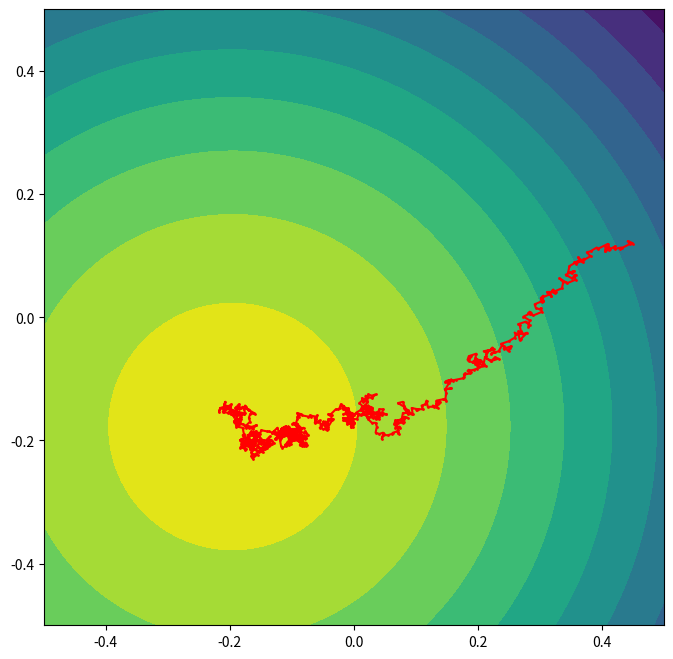

Python code for this plot:
#!/usr/bin/env python3
# -*- coding: utf-8 -*-
"""
Created on Wed Jul 30 17:45:09 2025

[redacted]
"""

import numpy as np
import matplotlib.pyplot as plt
from scipy.stats import norm
import random as random

#simulation is working but there are some issues
#the derivatives from point to point are very small
#this means the learning rate needs to be very high, especially when ecoli are from from source
#this is causing some weird behavior where sometimes they find it sometimes not

##TO_DO
##Develop a better equation for creating the gradient

class EColi:
    def __init__(self, N, num_ecoli=1, box_width=1, box_height=1, 
                 grid_res = 500, tumble_step=5, learning_rate=50000, grad_seeds=1,
                 memory = 4):
        
        #gradient descent parameters
        self.N = N
        self.tumble_step = tumble_step
        self.learning_rate = learning_rate
        self.memory = memory
        
        #setup for seeding ecoli at random positions
        self.num_ecoli = num_ecoli
        self.grad_seeds = grad_seeds
        self.x_bounds = box_width/2
        self.y_bounds = box_height/2
        
        self.grid_res = grid_res
        self.x_grid = np.linspace(-self.x_bounds, self.x_bounds, grid_res)
        self.y_grid = np.linspace(-self.y_bounds, self.y_bounds, grid_res)
        
        self.X = np.zeros((num_ecoli,N), dtype=int)
        self.Y = np.zeros((num_ecoli,N), dtype=int)
        self.X[:,0] = np.random.randint(0, len(self.x_grid), (num_ecoli,))
        self.Y[:,0] = np.random.randint(0, len(self.y_grid), (num_ecoli,))
        
        #setup for seeding gradient
        self.X_grad, self.Y_grad = np.meshgrid(self.x_grid,self.y_grid)
        self.grad_xcenter = np.random.randint(0, len(self.x_grid), (self.grad_seeds,))
        self.grad_ycenter = np.random.randint(0, len(self.y_grid), (self.grad_seeds,))
        self.pdf = np.zeros((len(self.x_grid),len(self.y_grid)))
        
        self.ecoli_grid_xpos = np.zeros((self.num_ecoli,self.N))
        self.ecoli_grid_ypos = np.zeros((self.num_ecoli,self.N))
        

    def tumble_ecoli(self, n):
        
        x_tumble = np.random.choice([-1,1], size = (self.num_ecoli, self.tumble_step)).sum(axis=1)
        y_tumble = np.random.choice([-1,1], size = (self.num_ecoli, self.tumble_step)).sum(axis=1)
        
        self.X[:,n+1] = np.clip((self.X[:,n] + x_tumble), a_min=0, a_max = len(self.x_grid)-1)
        self.Y[:,n+1] = np.clip((self.Y[:,n] + y_tumble), a_min=0, a_max = len(self.y_grid)-1)
        
        
    def run_ecoli(self,n):

        delta_x = self.X[:,n] - self.X[:,n-self.memory]
        delta_y = self.Y[:,n] - self.Y[:,n-self.memory]
        
        #if forward or backward delta is out of bounds then clip
        x_fwd = np.clip((self.X[:,n] + delta_x), a_min=0, a_max = len(self.x_grid)-1)
        x_bwd = np.clip((self.X[:,n] - delta_x), a_min=0, a_max = len(self.x_grid)-1)
        y_fwd = np.clip((self.Y[:,n] + delta_y), a_min=0, a_max = len(self.y_grid)-1)
        y_bwd = np.clip((self.Y[:,n] - delta_y), a_min=0, a_max = len(self.y_grid)-1)
        
        #calculate concentration from pdf for fwd and bwd positions
        x_conc_fwd = self.pdf[x_fwd, self.Y[:,n]]
        x_conc_bwd = self.pdf[x_bwd, self.Y[:,n]]
        y_conc_fwd = self.pdf[y_fwd, self.X[:,n]]
        y_conc_bwd = self.pdf[y_bwd, self.X[:,n]]
        
        x_deriv = np.zeros((self.num_ecoli,))
        y_deriv = np.zeros((self.num_ecoli,))
        
        #mask to prevent divide by zero error if delta is zero
        x_mask = (delta_x != 0)
        x_deriv[x_mask] = (x_conc_fwd[x_mask] - x_conc_bwd[x_mask]) / (2 * delta_x[x_mask])
        
        y_mask = (delta_y != 0)
        y_deriv[y_mask] = (y_conc_fwd[y_mask] - y_conc_bwd[y_mask]) / (2 * delta_y[y_mask])

        
        #if run is out of bounds then clip
        x_run_exp = np.round(self.learning_rate * x_deriv)
        y_run_exp = np.round(self.learning_rate * y_deriv)
        self.X[:,n+1] = np.clip((self.X[:,n] + x_run_exp), a_min=0, a_max = len(self.x_grid)-1)
        self.Y[:,n+1] = np.clip((self.Y[:,n] + y_run_exp), a_min=0, a_max = len(self.y_grid)-1)

    #Try and figure out a vectorized way to do this
    def index_to_grid(self):
        
        for i in range(self.num_ecoli):
            for j in range(self.N):
                self.ecoli_grid_xpos[i,j] = self.x_grid[self.X[i,j]]
                self.ecoli_grid_ypos[i,j] = self.y_grid[self.Y[i,j]]
        


    def create_gradient(self):

        for n in range(self.grad_seeds):
            self.pdf += ((norm.pdf(self.X_grad, loc = self.x_grid[self.grad_xcenter[n]], scale=1) * \
                   norm.pdf(self.Y_grad, loc=self.y_grid[[self.grad_ycenter[n]]], scale=1)))




    def plot_routine_track(self):
        
        plt.figure(figsize=(8,8))
        plt.contourf(self.X_grad, self.Y_grad, self.pdf, levels=10)

        for n in range(self.num_ecoli):
            plt.plot(self.ecoli_grid_xpos[n,:],self.ecoli_grid_ypos[n,:], marker= 'o', markersize=1, linestyle='-', color='red')
        
        plt.xlim(-self.x_bounds,self.x_bounds)
        plt.ylim(-self.y_bounds,self.y_bounds)
        plt.show()

N=1000

ecoli = EColi(N)
ecoli.create_gradient()


for n in range(N-1):
    if (n+1) % (ecoli.memory + 1) ==0:
         ecoli.run_ecoli(n)
    else:
         ecoli.tumble_ecoli(n)


ecoli.index_to_grid()
ecoli.plot_routine_track()